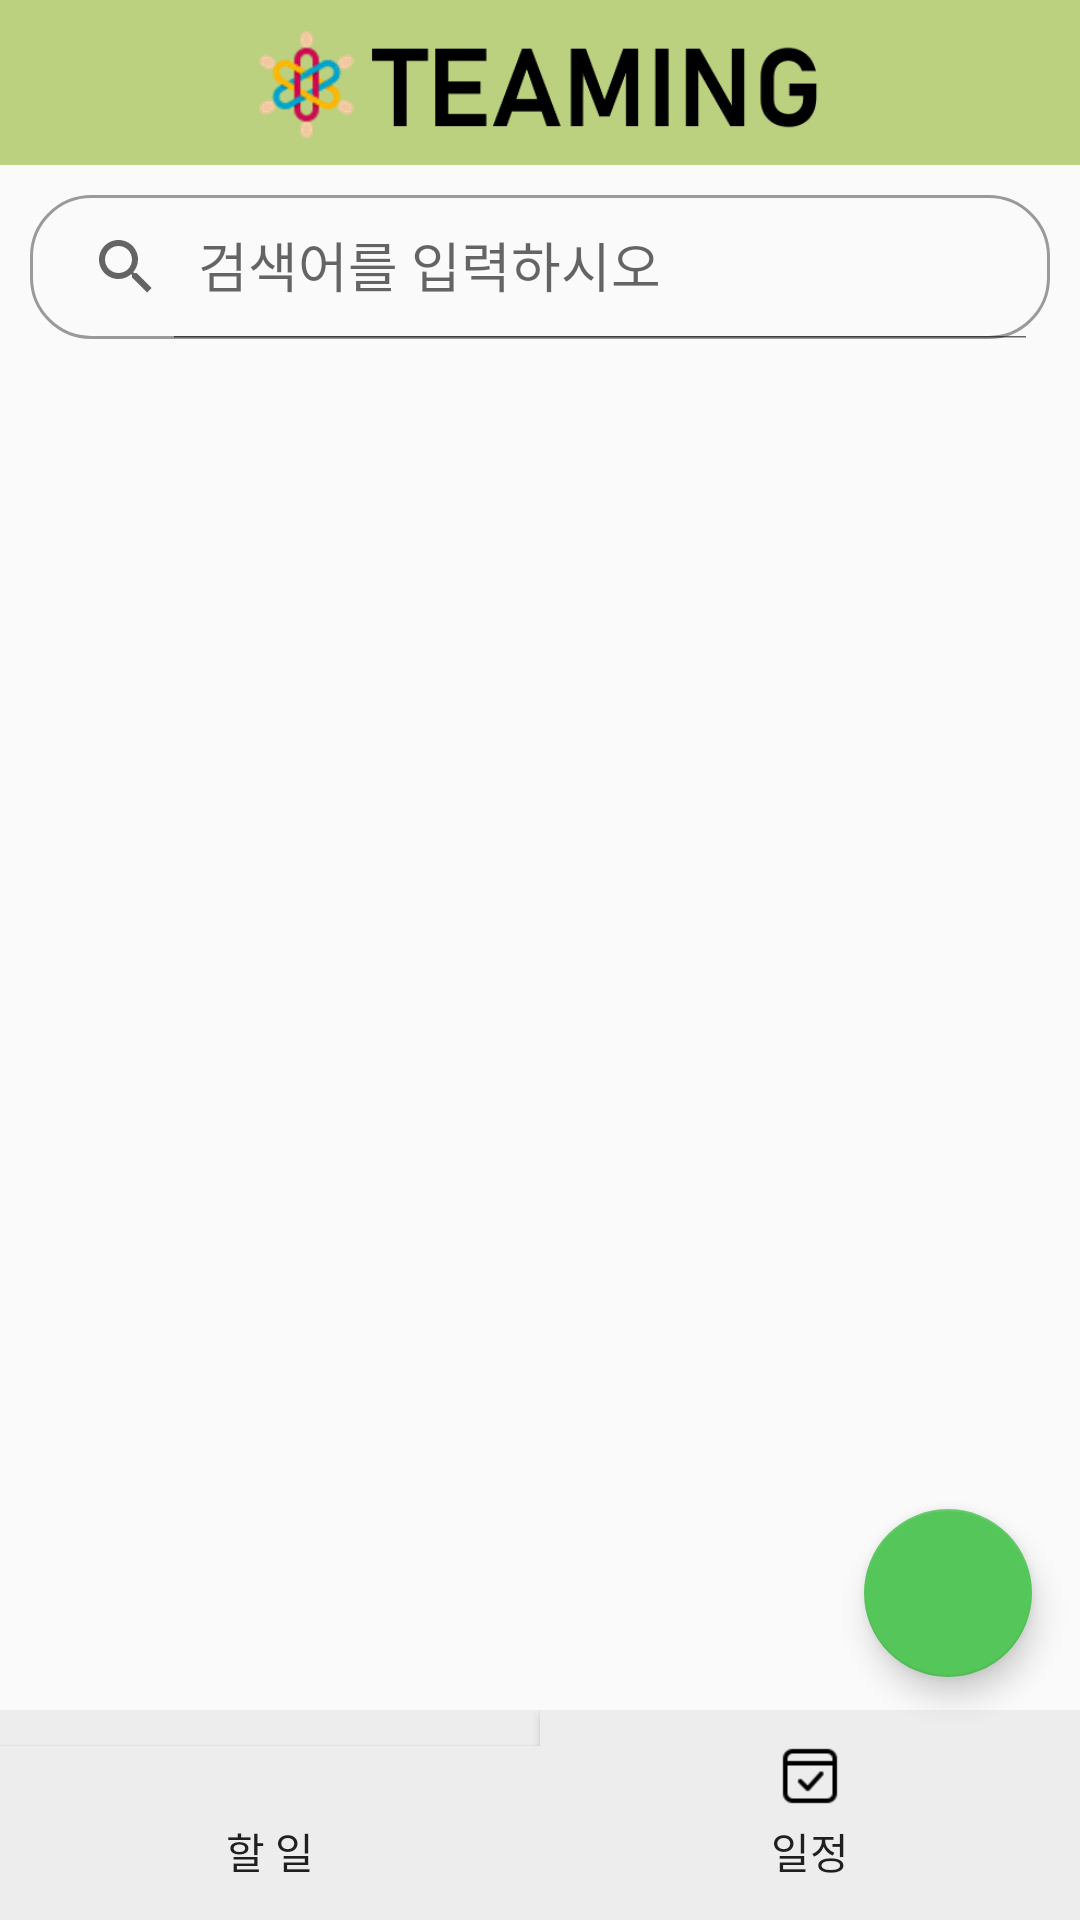

Produce the Android XML layout that renders to this screen, including the resource entries it uses.
<!-- AndroidManifest.xml: application theme Theme.TeamProject -->
<!-- res/layout/activity_person_ui.xml -->
<?xml version="1.0" encoding="utf-8"?>
<RelativeLayout xmlns:android="http://schemas.android.com/apk/res/android"
    android:layout_width="match_parent"
    android:layout_height="match_parent"
    xmlns:app="http://schemas.android.com/apk/res-auto"
    xmlns:tools="http://schemas.android.com/tools">

    <include
        android:id="@+id/toolbar_bell"
        layout="@layout/toolbar_bell" />

    <androidx.appcompat.widget.SearchView
        android:id="@+id/to_do_search"
        android:layout_width="match_parent"
        android:layout_height="wrap_content"
        android:layout_margin="10dp"
        android:background="@drawable/searchview_background"
        app:iconifiedByDefault="false"
        android:layout_below="@id/toolbar_bell"
        app:queryHint="검색어를 입력하시오"
        tools:layout_editor_absoluteX="10dp" />

    <ListView
        android:id="@+id/person_listview"
        android:layout_width="match_parent"
        android:layout_height="640dp"
        android:layout_below="@+id/to_do_search"
        android:divider="@color/white"
        android:dividerHeight="7dp"
        android:layout_marginLeft="10dp"
        android:layout_marginRight="10dp"
        android:layout_marginTop="10dp" />


    <LinearLayout
        android:id="@+id/linearLayout_text"
        android:layout_width="match_parent"
        android:layout_height="wrap_content"
        android:layout_gravity="center"
        android:layout_marginTop="400dp"
        android:orientation="horizontal"
        app:layout_constraintTop_toTopOf="parent">

        <TextView
            android:id = "@+id/noToDoList"
            android:layout_width="match_parent"
            android:layout_height="wrap_content"
            android:gravity="center"
            android:text="할 일을 추가해주세요."
            android:textSize="30dp"
            android:visibility="gone">

        </TextView>
    </LinearLayout>

    <LinearLayout
        android:id="@+id/person_linearLayout"
        android:layout_width="match_parent"
        android:layout_height="wrap_content"
        android:background="#EDEDED"
        android:orientation="horizontal"
        android:layout_alignParentBottom="true">


        <Button
            android:id="@+id/person_todobutton"
            android:layout_width="wrap_content"
            android:layout_height="70dp"
            android:layout_weight="1"
            android:background="#EDEDED"
            android:drawableTop="@drawable/ic_outline_checklist_24"
            android:padding="10dp"
            android:text="할 일" />

        <Button
            android:id="@+id/person_schedulebutton"
            android:layout_width="wrap_content"
            android:layout_height="70dp"
            android:layout_weight="1"
            android:background="#EDEDED"
            android:drawableTop="@drawable/calendar_size"
            android:padding="10dp"
            android:text="일정" />
    </LinearLayout>

    <com.google.android.material.floatingactionbutton.FloatingActionButton
        android:id="@+id/fab_ToDoAdd"
        android:layout_width="wrap_content"
        android:layout_height="wrap_content"
        android:layout_alignParentRight="true"
        android:layout_alignParentBottom="true"
        android:layout_marginRight="16dp"
        android:layout_marginBottom="81dp"
        android:src="@drawable/ic_outline_note_add_24"
        app:backgroundTint="#55C65A" />


</RelativeLayout>
<!-- res/layout/toolbar_bell.xml (included above) -->
<?xml version="1.0" encoding="utf-8"?>
<androidx.appcompat.widget.Toolbar xmlns:android="http://schemas.android.com/apk/res/android"
    xmlns:app="http://schemas.asndroid.com/apk/res-auto"
    android:id="@+id/toolbar_bell"
    android:layout_width="match_parent"
    android:layout_height="55dp"
    android:background="#BBD17F"
    android:theme="@style/ThemeOverlay.AppCompat.ActionBar"
    app:popupTheme="@style/ThemeOverlay.AppCompat.Light">

    <ImageView
        android:id="@+id/imageview"
        android:layout_width="200dp"
        android:layout_height="wrap_content"
        android:layout_gravity="center"
        android:src="@drawable/new_logo_green" />

</androidx.appcompat.widget.Toolbar>

<!-- resources referenced by this layout -->
<resources>
  <!-- drawable calendar_size (drawable) -->
  <?xml version="1.0" encoding="utf-8"?>
  <layer-list xmlns:android="http://schemas.android.com/apk/res/android">
  
      <item
          android:drawable="@drawable/calendar"
          android:width="24dp"
          android:height="24dp"/>
  </layer-list>
  <!-- drawable new_logo_green: png bitmap (drawable-v24, 17745 bytes) -->
  <!-- drawable searchview_background (drawable) -->
  <?xml version="1.0" encoding="utf-8"?>
  <shape xmlns:android="http://schemas.android.com/apk/res/android"
      android:shape="rectangle">
  
      <corners
          android:radius="20dp" />
  
      <stroke
          android:width="1dp"
          android:color="#9A9A9A"/>
  </shape>
  
  <style name="Theme.TeamProject" parent="Theme.AppCompat.Light.NoActionBar">
          
          <item name="colorPrimary">@color/purple_500</item>
          <item name="colorPrimaryVariant">@color/purple_700</item>
          <item name="colorOnPrimary">@color/white</item>
          
          <item name="colorSecondary">@color/teal_200</item>
          <item name="colorSecondaryVariant">@color/teal_700</item>
          <item name="colorOnSecondary">@color/black</item>
          
          <item name="android:statusBarColor" tools:targetApi="l">?attr/colorPrimaryVariant</item>
          
  
      </style>
  <!-- drawable calendar: png bitmap (drawable, 574 bytes) -->
  <!-- not gathered from this repository: default colours our renderer supplied (Android Studio template values) -->
  <color name="purple_500">#FF6200EE</color>
  <color name="purple_700">#FF3700B3</color>
  <color name="teal_200">#FF03DAC5</color>
  <color name="teal_700">#FF018786</color>
  <color name="black">#FF000000</color>
  <color name="white">#FFFFFFFF</color>
</resources>
